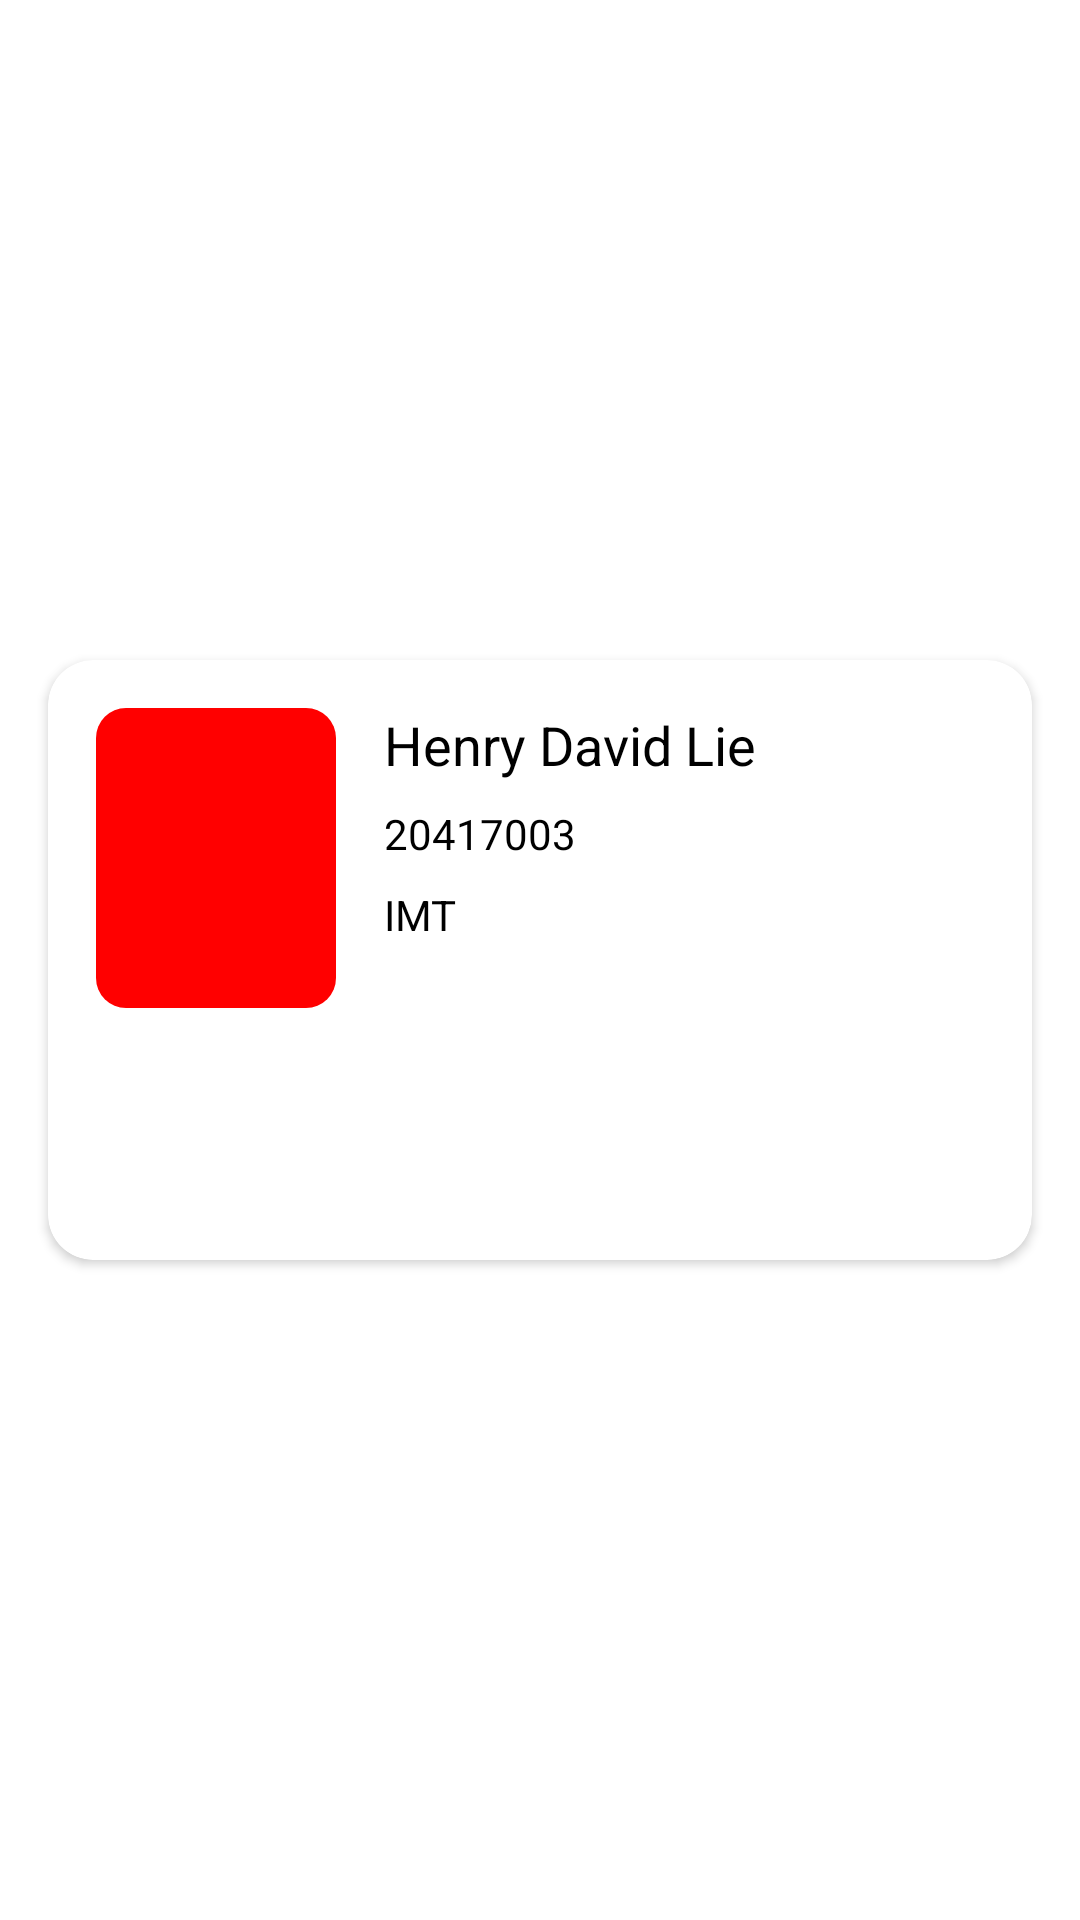

Layout XML and referenced resources for this Android screen:
<!-- AndroidManifest.xml: application theme Theme.SelfLoanApps -->
<!-- res/layout/card_membership.xml -->
<?xml version="1.0" encoding="utf-8"?>
<androidx.constraintlayout.widget.ConstraintLayout xmlns:android="http://schemas.android.com/apk/res/android"
    xmlns:tools="http://schemas.android.com/tools"
    android:layout_width="match_parent"
    android:layout_height="wrap_content"
    xmlns:app="http://schemas.android.com/apk/res-auto">

    <androidx.cardview.widget.CardView
        android:id="@+id/cvMembershipCard"
        android:layout_width="match_parent"
        android:layout_height="200dp"
        android:layout_marginStart="16dp"
        android:layout_marginTop="16dp"
        android:layout_marginEnd="16dp"
        android:layout_marginBottom="16dp"
        app:cardCornerRadius="15dp"
        app:layout_constraintEnd_toEndOf="parent"
        app:layout_constraintBottom_toBottomOf="parent"
        app:layout_constraintStart_toStartOf="parent"
        app:layout_constraintTop_toTopOf="parent">

        <androidx.constraintlayout.widget.ConstraintLayout
            android:layout_width="match_parent"
            android:layout_height="match_parent">

            <androidx.cardview.widget.CardView
                android:id="@+id/cardIvMember"
                android:layout_width="wrap_content"
                android:layout_height="wrap_content"
                android:layout_marginStart="16dp"
                android:layout_marginTop="16dp"
                app:cardCornerRadius="10dp"
                app:cardElevation="0dp"
                app:layout_constraintStart_toStartOf="parent"
                app:layout_constraintTop_toTopOf="parent">

                <ImageView
                    android:id="@+id/ivMember"
                    android:layout_width="80dp"
                    android:layout_height="100dp"
                    android:src="@color/danger"/>

            </androidx.cardview.widget.CardView>

            <TextView
                android:id="@+id/tvMemberName"
                android:layout_width="0dp"
                android:layout_height="wrap_content"
                android:layout_marginStart="16dp"
                android:layout_marginEnd="16dp"
                android:text="Henry David Lie"
                android:textColor="@color/black"
                android:textSize="18sp"
                android:textFontWeight="400"
                app:layout_constraintEnd_toEndOf="parent"
                app:layout_constraintStart_toEndOf="@+id/cardIvMember"
                app:layout_constraintTop_toTopOf="@+id/cardIvMember" />

            <TextView
                android:id="@+id/tvMemberNim"
                android:layout_width="0dp"
                android:layout_height="wrap_content"
                android:layout_marginStart="16dp"
                android:layout_marginTop="8dp"
                android:layout_marginEnd="16dp"
                android:text="20417003"
                android:textColor="@color/black"
                android:textSize="14sp"
                app:layout_constraintEnd_toEndOf="parent"
                app:layout_constraintStart_toEndOf="@+id/cardIvMember"
                app:layout_constraintTop_toBottomOf="@+id/tvMemberName" />

            <TextView
                android:id="@+id/tvMemberMajor"
                android:layout_width="0dp"
                android:layout_height="wrap_content"
                android:layout_marginStart="16dp"
                android:layout_marginTop="8dp"
                android:layout_marginEnd="16dp"
                android:text="IMT"
                android:textColor="@color/black"
                android:textSize="14sp"
                app:layout_constraintEnd_toEndOf="parent"
                app:layout_constraintStart_toEndOf="@+id/cardIvMember"
                app:layout_constraintTop_toBottomOf="@+id/tvMemberNim" />

        </androidx.constraintlayout.widget.ConstraintLayout>
    </androidx.cardview.widget.CardView>
</androidx.constraintlayout.widget.ConstraintLayout>
<!-- resources referenced by this layout -->
<resources>
  <color name="black">#FF000000</color>
  <color name="danger">#FF0000</color>
  <style name="Theme.SelfLoanApps" parent="Theme.MaterialComponents.DayNight.NoActionBar">
          
          <item name="colorPrimary">@color/purple_500</item>
          <item name="colorPrimaryVariant">@color/purple_700</item>
          <item name="colorOnPrimary">@color/white</item>
          
          <item name="colorSecondary">@color/teal_200</item>
          <item name="colorSecondaryVariant">@color/teal_700</item>
          <item name="colorOnSecondary">@color/black</item>
          
          <item name="android:statusBarColor" tools:targetApi="l">?attr/colorPrimaryVariant</item>
          
      </style>
  <color name="purple_500">#FF6200EE</color>
  <color name="purple_700">#FF3700B3</color>
  <color name="white">#FFFFFFFF</color>
  <color name="teal_200">#FF03DAC5</color>
  <color name="teal_700">#FF018786</color>
</resources>
